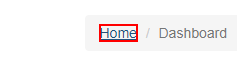
Workflow: Navigate to work items

Step 1: find the link 'Home' in window 'ACME System 1 - Dashboard' (chrome.exe)

Step 2: click on the link 'Home' in window 'ACME System 1 - *' (chrome.exe) (same screen as step 1)

Step 3: click on the button 'Work Items' in window 'ACME System 1 - Dashboard' (chrome.exe) (no picture)

Step 4: find the link 'Home' in window 'ACME System 1 - Dashboard' (chrome.exe) (same screen as step 1)
